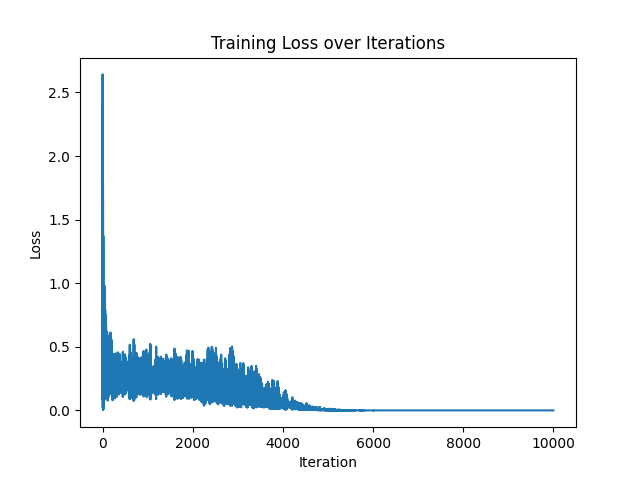

Source data for this figure (header and first rows):
Iteration, Loss
1, 0.1445
2, 2.642
3, 0.0874
4, 2.387
5, 2.191
6, 0.02571
7, 0.02328
8, 1.977
9, 0.008017
10, 0.007267
11, 1.798
12, 1.652
13, 1.518
14, 0.004967
15, 0.01028
16, 0.4505
17, 0.008095
18, 1.372
19, 1.261
20, 0.03515
21, 1.171
22, 0.3089
23, 0.2836
24, 0.2602
25, 0.07223
26, 0.07078
27, 0.06424
28, 0.2687
29, 0.06772
30, 0.2553
31, 0.07478
32, 0.2448
33, 0.2243
34, 0.9593
35, 0.105
36, 0.09803
37, 0.1007
38, 0.2107
39, 0.1027
40, 0.2045
41, 0.9137
42, 0.1633
43, 0.1432
44, 0.1185
45, 0.1105
46, 0.1812
47, 0.1129
48, 0.1177
49, 0.1065
50, 0.0965
51, 0.0874
52, 0.9781
53, 0.896
54, 0.8208
55, 0.1568
56, 0.1284
57, 0.171
58, 0.1299
59, 0.7984
60, 0.1644
... 9,940 more rows
